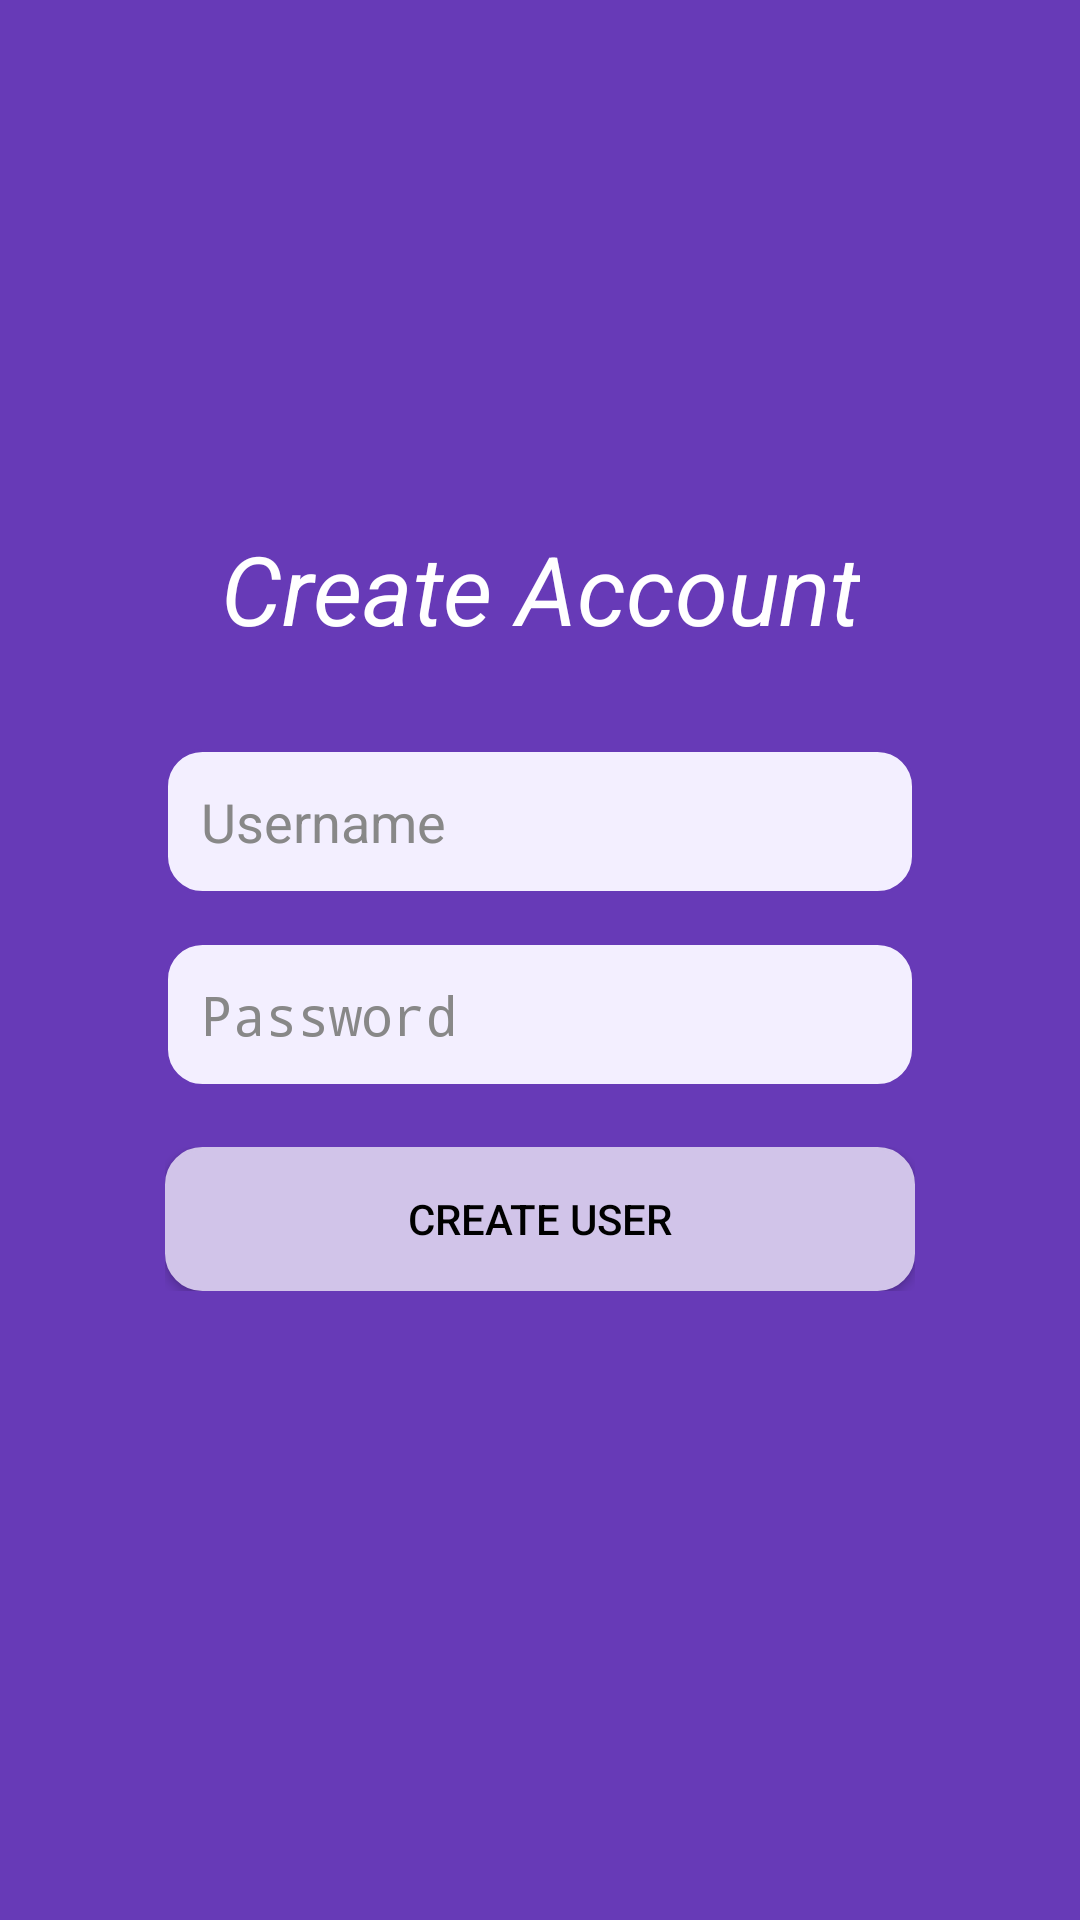

This screen was rendered from an Android layout file. Write that file and the resources it references.
<!-- AndroidManifest.xml: application theme Theme.SimplifyInventory -->
<!-- res/layout/activity_makeaccount.xml -->
<?xml version="1.0" encoding="utf-8"?>
<LinearLayout xmlns:android="http://schemas.android.com/apk/res/android"
    android:layout_width="match_parent"
    android:layout_height="match_parent"
    android:orientation="vertical"
    android:background="@color/purple_dark"
    android:gravity="center"
    android:padding="24dp">

    <TextView
        android:id="@+id/textView2"
        android:layout_width="wrap_content"
        android:layout_height="wrap_content"
        android:text="Create Account"
        android:textSize="32sp"
        android:textStyle="italic"
        android:textColor="@android:color/white"
        android:gravity="center"
        android:layout_marginBottom="32dp" />

    <EditText
        android:id="@+id/username"
        android:layout_width="250dp"
        android:layout_height="wrap_content"
        android:hint="Username"
        android:background="@drawable/search_bar_bg"
        android:textColor="#000000"
        android:textColorHint="#888888"
        android:padding="12dp"
        android:layout_marginBottom="16dp" />

    <EditText
        android:id="@+id/password"
        android:layout_width="250dp"
        android:layout_height="wrap_content"
        android:hint="Password"
        android:inputType="textPassword"
        android:background="@drawable/search_bar_bg"
        android:textColor="#000000"
        android:textColorHint="#888888"
        android:padding="12dp"
        android:layout_marginBottom="20dp" />

    <LinearLayout
        android:layout_width="250dp"
        android:layout_height="wrap_content"
        android:orientation="horizontal"
        android:gravity="center">

        <Button
            android:id="@+id/button2"
            android:layout_width="match_parent"
            android:layout_height="wrap_content"
            android:onClick="MakeAccount"
            android:text="Create User"
            android:background="@drawable/button_rounded"
            android:backgroundTint="@color/purple_light"
            android:textColor="#000000" />
    </LinearLayout>

    <TextView
        android:id="@+id/result"
        android:layout_width="wrap_content"
        android:layout_height="wrap_content"
        android:text=""
        android:textColor="@android:color/white"
        android:layout_marginTop="16dp" />

</LinearLayout>
<!-- resources referenced by this layout -->
<resources>
  <color name="purple_dark">#673AB7</color>
  <color name="purple_light">#D1C4E9</color>
  <!-- drawable button_rounded (drawable) -->
  <shape xmlns:android="http://schemas.android.com/apk/res/android">
      <solid android:color="@color/purple_dark"/>
      <corners android:radius="12dp"/>
      <stroke
          android:width="1dp"
          android:color="#5E35B1"/>
      <padding
          android:left="12dp"
          android:right="12dp"
          android:top="8dp"
          android:bottom="8dp"/>
  </shape>
  <!-- drawable search_bar_bg (drawable) -->
  <shape xmlns:android="http://schemas.android.com/apk/res/android">
      <solid android:color="@color/lavender_bg"/>
      <corners android:radius="12dp"/>
      <stroke
          android:width="1dp"
          android:color="@color/purple_dark"/>
      <padding
          android:left="12dp"
          android:right="12dp"
          android:top="8dp"
          android:bottom="8dp"/>
  </shape>
  <style name="Theme.SimplifyInventory" parent="android:Theme.Material.Light.NoActionBar" />
  <color name="lavender_bg">#F3EFFF</color>
</resources>
